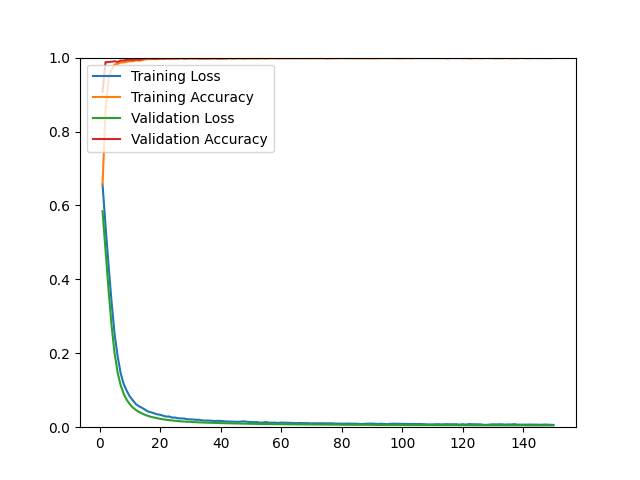

The data file committed next to this chart (first rows):
epoch, loss, acc, val_loss, val_acc
1, 0.6570, 0.6567, 0.5844, 0.9077
2, 0.5430, 0.8602, 0.4779, 0.9880
3, 0.4364, 0.9454, 0.3703, 0.9880
4, 0.3370, 0.9672, 0.2738, 0.9890
5, 0.2505, 0.9814, 0.1988, 0.9900
6, 0.1911, 0.9831, 0.1476, 0.9880
7, 0.1455, 0.9867, 0.1130, 0.9920
8, 0.1167, 0.9870, 0.0899, 0.9920
9, 0.0985, 0.9887, 0.0740, 0.9940
10, 0.0830, 0.9899, 0.0621, 0.9940
11, 0.0730, 0.9904, 0.0534, 0.9940
12, 0.0626, 0.9926, 0.0467, 0.9950
13, 0.0567, 0.9915, 0.0414, 0.9950
14, 0.0527, 0.9928, 0.0373, 0.9960
15, 0.0475, 0.9948, 0.0336, 0.9980
16, 0.0426, 0.9959, 0.0306, 0.9980
17, 0.0404, 0.9957, 0.0281, 0.9980
18, 0.0376, 0.9963, 0.0262, 0.9970
19, 0.0349, 0.9955, 0.0242, 0.9980
20, 0.0337, 0.9965, 0.0227, 0.9980
21, 0.0312, 0.9960, 0.0213, 0.9980
22, 0.0287, 0.9972, 0.0201, 0.9980
23, 0.0290, 0.9959, 0.0191, 0.9990
24, 0.0260, 0.9970, 0.0182, 0.9980
25, 0.0260, 0.9971, 0.0173, 0.9980
26, 0.0241, 0.9972, 0.0165, 0.9980
27, 0.0237, 0.9977, 0.0158, 0.9990
28, 0.0234, 0.9968, 0.0153, 0.9980
29, 0.0216, 0.9967, 0.0147, 0.9990
30, 0.0212, 0.9974, 0.0142, 0.9990
31, 0.0209, 0.9977, 0.0138, 0.9980
32, 0.0200, 0.9970, 0.0133, 0.9990
33, 0.0201, 0.9973, 0.0130, 0.9980
34, 0.0183, 0.9975, 0.0127, 0.9980
35, 0.0179, 0.9973, 0.0126, 0.9980
36, 0.0181, 0.9975, 0.0121, 0.9980
37, 0.0174, 0.9972, 0.0118, 0.9980
38, 0.0167, 0.9974, 0.0114, 0.9990
39, 0.0173, 0.9973, 0.0113, 0.9980
40, 0.0169, 0.9974, 0.0111, 0.9980
41, 0.0161, 0.9979, 0.0110, 0.9980
42, 0.0155, 0.9977, 0.0106, 0.9980
43, 0.0153, 0.9981, 0.0104, 0.9990
44, 0.0152, 0.9978, 0.0103, 0.9980
45, 0.0146, 0.9973, 0.0099, 0.9990
46, 0.0145, 0.9977, 0.0097, 0.9990
47, 0.0156, 0.9973, 0.0095, 0.9990
48, 0.0156, 0.9969, 0.0095, 0.9990
49, 0.0144, 0.9978, 0.0094, 0.9990
50, 0.0142, 0.9973, 0.0093, 0.9990
51, 0.0135, 0.9979, 0.0091, 0.9990
52, 0.0139, 0.9973, 0.0089, 0.9990
53, 0.0123, 0.9977, 0.0089, 0.9990
54, 0.0125, 0.9981, 0.0086, 0.9990
55, 0.0139, 0.9972, 0.0085, 0.9990
56, 0.0124, 0.9983, 0.0085, 0.9990
57, 0.0125, 0.9983, 0.0083, 0.9990
58, 0.0123, 0.9980, 0.0083, 0.9990
59, 0.0114, 0.9978, 0.0081, 0.9990
60, 0.0125, 0.9980, 0.0081, 0.9990
... 90 more rows
